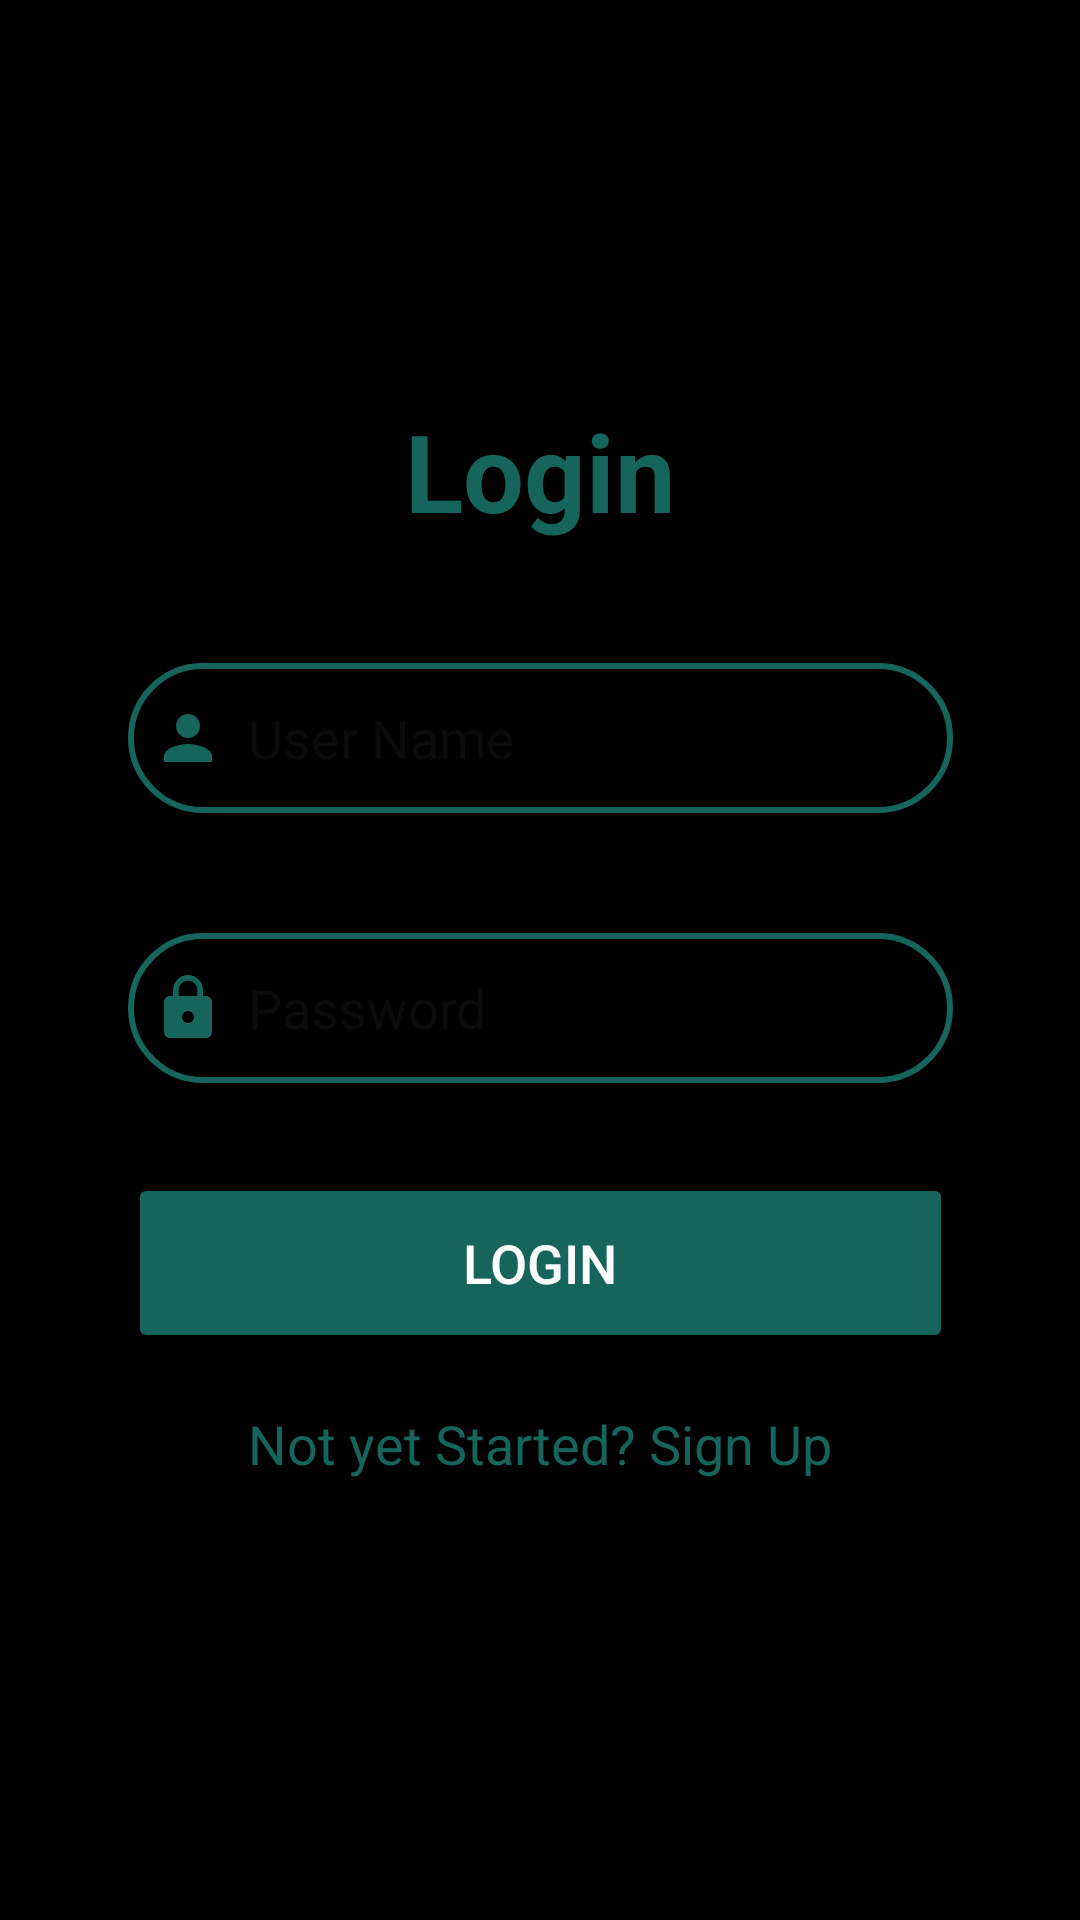

Reconstruct the res/layout file that produces this screen, plus the resources it refers to.
<!-- AndroidManifest.xml: application theme Theme.OnTimeMeds -->
<!-- res/layout/activity_login.xml -->
<?xml version="1.0" encoding="utf-8"?>
<androidx.constraintlayout.widget.ConstraintLayout xmlns:android="http://schemas.android.com/apk/res/android"
    xmlns:app="http://schemas.android.com/apk/res-auto"
    xmlns:tools="http://schemas.android.com/tools"
    android:id="@+id/main"
    android:layout_width="match_parent"
    android:layout_height="match_parent"
    android:background="@color/black"
    tools:context=".loginActivity">

    <androidx.cardview.widget.CardView
        android:layout_width="323dp"
        android:layout_height="423dp"
        android:background="@drawable/sborder"
        android:elevation="20dp"
        app:cardBackgroundColor="#000000"
        app:cardCornerRadius="30dp"
        app:layout_constraintBottom_toBottomOf="parent"
        app:layout_constraintEnd_toEndOf="parent"
        app:layout_constraintStart_toStartOf="parent"
        app:layout_constraintTop_toTopOf="parent">

        <LinearLayout
            android:layout_width="match_parent"
            android:layout_height="wrap_content"
            android:layout_gravity="center_horizontal"
            android:orientation="vertical"
            android:padding="24dp">

            <TextView
                android:id="@+id/Login"
                android:layout_width="match_parent"
                android:layout_height="wrap_content"
                android:text="Login"
                android:textAlignment="center"
                android:textColor="#16655C"
                android:textSize="36sp"
                android:textStyle="bold" />

            <EditText
                android:id="@+id/login_username"
                android:layout_width="match_parent"
                android:layout_height="50dp"
                android:layout_marginTop="40dp"
                android:background="@drawable/sborder"
                android:drawableLeft="@drawable/baseline_person_24"
                android:drawablePadding="8dp"
                android:hint="User Name"
                android:padding="8dp"
                android:textColor="@color/white" />

            <EditText
                android:id="@+id/login_password"
                android:layout_width="match_parent"
                android:layout_height="50dp"
                android:layout_marginTop="40dp"
                android:background="@drawable/sborder"
                android:drawableLeft="@drawable/baseline_lock_24"
                android:drawablePadding="8dp"
                android:hint="Password"
                android:inputType="textPassword"
                android:padding="8dp"
                android:textColor="@color/white" />

            <Button
                android:id="@+id/login_button"
                android:layout_width="match_parent"
                android:layout_height="60dp"
                android:layout_marginTop="30dp"
                android:backgroundTint="#16655C"
                android:text="Login"
                android:textColor="#FFFFFF"
                android:textColorLink="#EDEDED"
                android:textSize="18sp"
                app:iconTint="#16655C"
                tools:ignore="ExtraText" />

            <TextView
                android:id="@+id/loginRedirectText"
                android:layout_width="wrap_content"
                android:layout_height="wrap_content"
                android:layout_gravity="center"
                android:layout_marginTop="10dp"
                android:padding="8dp"
                android:text="Not yet Started? Sign Up"
                android:textColor="#16655C"
                android:textSize="18sp" />

        </LinearLayout>
    </androidx.cardview.widget.CardView>
</androidx.constraintlayout.widget.ConstraintLayout>
<!-- resources referenced by this layout -->
<resources>
  <color name="black">#FF000000</color>
  <color name="white">#FFFFFFFF</color>
  <!-- drawable baseline_lock_24 (drawable) -->
  <vector xmlns:android="http://schemas.android.com/apk/res/android" android:height="24dp" android:tint="#16655C" android:viewportHeight="24" android:viewportWidth="24" android:width="24dp">
        
      <path android:fillColor="@android:color/white" android:pathData="M18,8h-1L17,6c0,-2.76 -2.24,-5 -5,-5S7,3.24 7,6v2L6,8c-1.1,0 -2,0.9 -2,2v10c0,1.1 0.9,2 2,2h12c1.1,0 2,-0.9 2,-2L20,10c0,-1.1 -0.9,-2 -2,-2zM12,17c-1.1,0 -2,-0.9 -2,-2s0.9,-2 2,-2 2,0.9 2,2 -0.9,2 -2,2zM15.1,8L8.9,8L8.9,6c0,-1.71 1.39,-3.1 3.1,-3.1 1.71,0 3.1,1.39 3.1,3.1v2z"/>
      
  </vector>
  <!-- drawable baseline_person_24 (drawable) -->
  <vector xmlns:android="http://schemas.android.com/apk/res/android" android:height="24dp" android:tint="#16655C" android:viewportHeight="24" android:viewportWidth="24" android:width="24dp">
        
      <path android:fillColor="@android:color/white" android:pathData="M12,12c2.21,0 4,-1.79 4,-4s-1.79,-4 -4,-4 -4,1.79 -4,4 1.79,4 4,4zM12,14c-2.67,0 -8,1.34 -8,4v2h16v-2c0,-2.66 -5.33,-4 -8,-4z"/>
      
  </vector>
  <!-- drawable sborder (drawable) -->
  <?xml version="1.0" encoding="utf-8"?>
  <shape xmlns:android="http://schemas.android.com/apk/res/android"
      android:shape="rectangle"
      >
      <stroke
          android:width="2dp"
          android:color="#16655C"
          />
      <corners
          android:radius="30dp"/>
  </shape>
  <style name="Theme.OnTimeMeds" parent="Base.Theme.OnTimeMeds" />
  <style name="Base.Theme.OnTimeMeds" parent="Theme.Material3.DayNight.NoActionBar">
          
          
      </style>
</resources>
